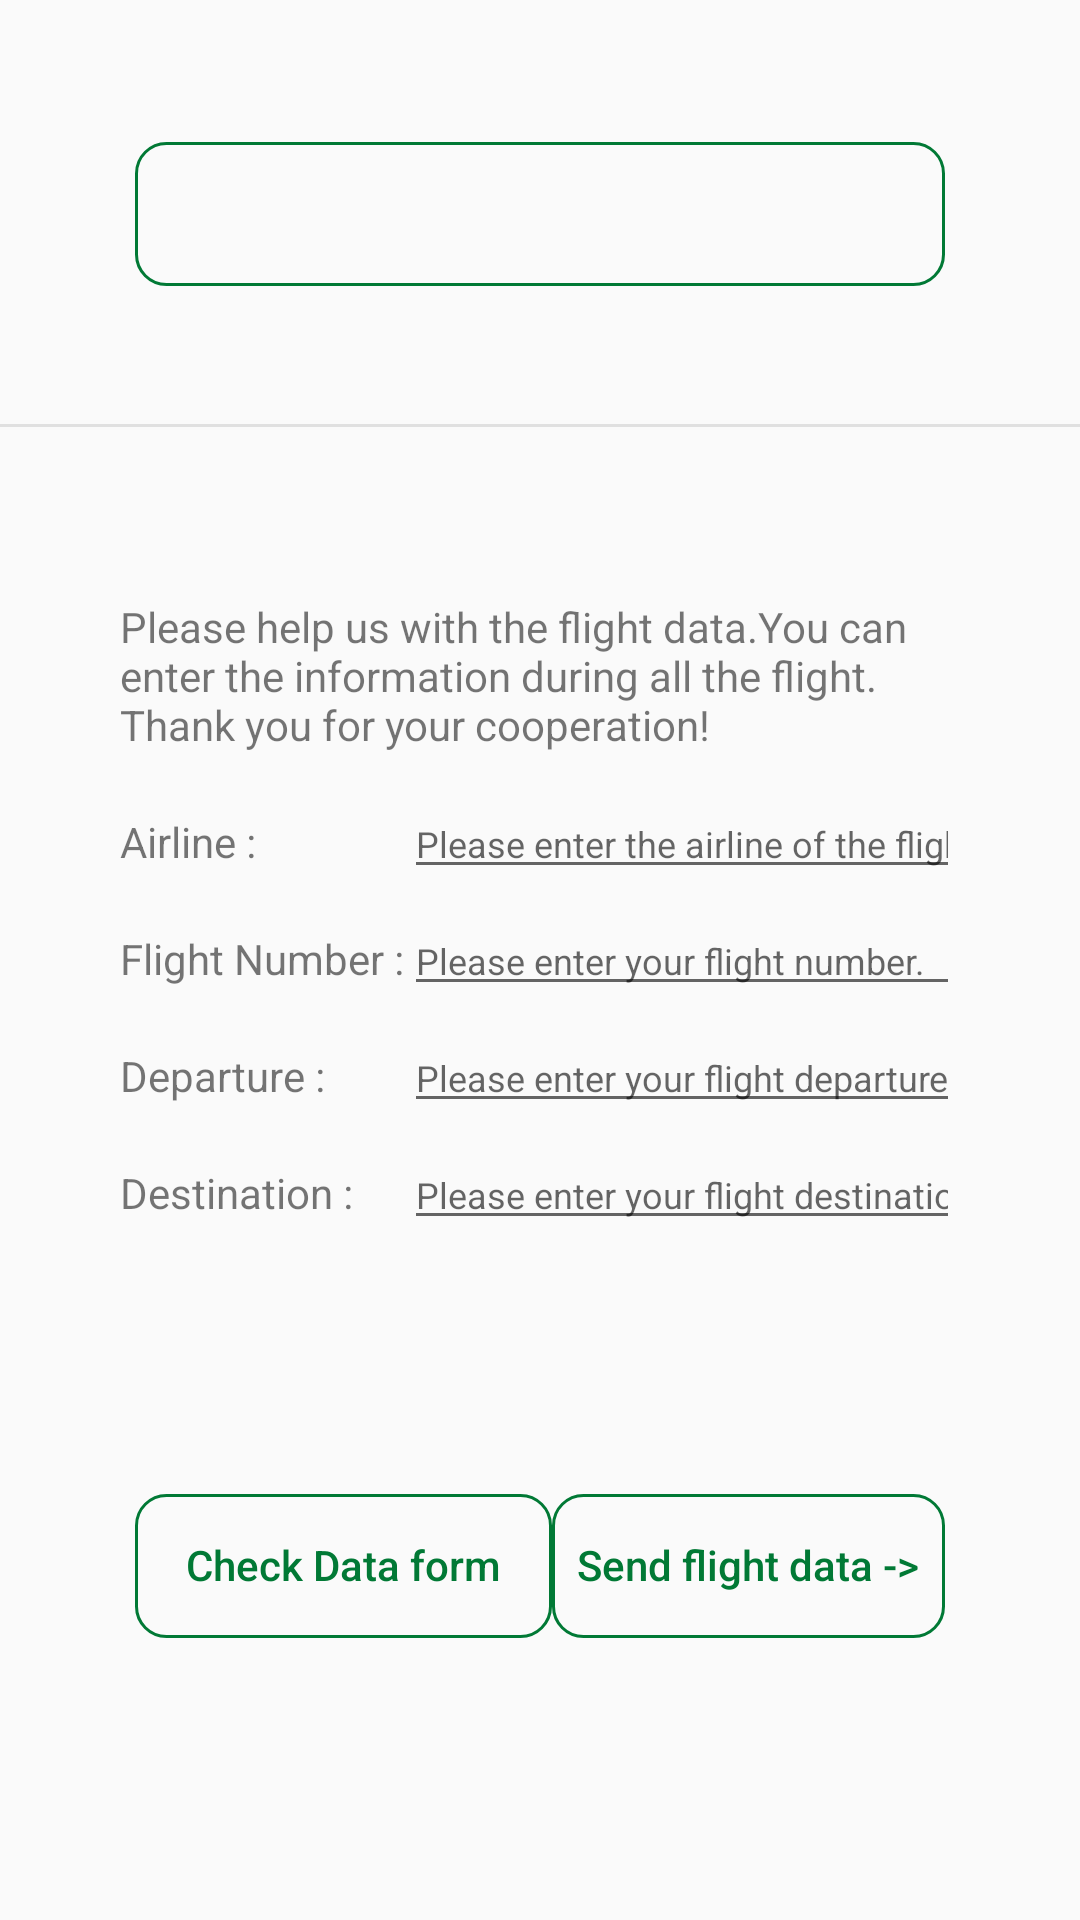

Android layout source for this screen:
<!-- AndroidManifest.xml: application theme AppTheme -->
<!-- res/layout/collect_data_activity.xml -->
<?xml version="1.0" encoding="utf-8"?>
<android.support.constraint.ConstraintLayout xmlns:android="http://schemas.android.com/apk/res/android"
    xmlns:app="http://schemas.android.com/apk/res-auto"
    xmlns:tools="http://schemas.android.com/tools"
    android:layout_width="match_parent"
    android:layout_height="match_parent"
    tools:layout_editor_absoluteY="25dp">

    <LinearLayout
        android:layout_width="match_parent"
        android:layout_height="match_parent"
        android:orientation="vertical"
        app:layout_constraintBottom_toBottomOf="parent"
        app:layout_constraintEnd_toEndOf="parent"
        app:layout_constraintHorizontal_bias="0.5"
        app:layout_constraintStart_toStartOf="parent"
        app:layout_constraintTop_toTopOf="parent">

        <android.support.constraint.ConstraintLayout
            android:id="@+id/ConsLayout1"
            android:layout_width="match_parent"
            android:layout_height="match_parent"
            android:layout_weight="3.5">

            <Button
                android:id="@+id/btStartM"
                style="@style/Widget.AppCompat.Button.ButtonBar.AlertDialog"
                android:layout_width="0dp"
                android:layout_height="wrap_content"
                android:layout_marginLeft="45dp"
                android:layout_marginRight="45dp"
                android:background="@drawable/border_line"
                android:onClick="monitoringClick"
                android:textAllCaps="false"
                app:layout_constraintBottom_toBottomOf="parent"
                app:layout_constraintEnd_toEndOf="parent"
                app:layout_constraintHorizontal_bias="0.5"
                app:layout_constraintStart_toStartOf="parent"
                app:layout_constraintTop_toTopOf="parent" />

            <View
                android:layout_width="0dp"
                android:layout_height="1dp"
                android:background="@drawable/shape_line"
                app:layout_constraintBottom_toBottomOf="parent"
                app:layout_constraintEnd_toEndOf="parent"
                app:layout_constraintStart_toStartOf="parent" />

        </android.support.constraint.ConstraintLayout>

        <android.support.constraint.ConstraintLayout
            android:id="@+id/ConsLayout2"
            android:layout_width="match_parent"
            android:layout_height="match_parent"
            android:layout_marginEnd="40dp"
            android:layout_marginLeft="40dp"
            android:layout_marginRight="40dp"
            android:layout_marginStart="40dp"
            android:layout_weight="2"
            app:layout_constraintBottom_toBottomOf="parent"
            app:layout_constraintEnd_toEndOf="parent"
            app:layout_constraintHorizontal_bias="0.666"
            app:layout_constraintStart_toStartOf="parent"
            app:layout_constraintTop_toBottomOf="@+id/ConsLayout1"
            app:layout_constraintVertical_bias="0.0">

            <TextView
                android:id="@+id/Airline"
                android:layout_width="wrap_content"
                android:layout_height="wrap_content"
                android:layout_marginTop="20dp"
                android:text="@string/Airline"
                app:layout_constraintLeft_toLeftOf="parent"
                app:layout_constraintTop_toBottomOf="@+id/AskDataText" />

            <TextView
                android:id="@+id/FlightNum"
                android:layout_width="wrap_content"
                android:layout_height="wrap_content"
                android:layout_marginTop="20dp"
                android:text="@string/FlightNum"
                app:layout_constraintLeft_toLeftOf="parent"
                app:layout_constraintTop_toBottomOf="@+id/Airline" />

            <TextView
                android:id="@+id/Departure"
                android:layout_width="wrap_content"
                android:layout_height="wrap_content"
                android:layout_marginTop="20dp"
                android:text="@string/Departure"
                app:layout_constraintLeft_toLeftOf="parent"
                app:layout_constraintTop_toBottomOf="@+id/FlightNum" />

            <TextView
                android:id="@+id/Destination"
                android:layout_width="wrap_content"
                android:layout_height="wrap_content"
                android:layout_marginTop="20dp"
                android:text="@string/Destination"
                app:layout_constraintLeft_toLeftOf="parent"
                app:layout_constraintTop_toBottomOf="@+id/Departure" />

            <EditText
                android:id="@+id/FlightNumText"
                android:layout_width="0dp"
                android:layout_height="wrap_content"
                android:hint="@string/FlightNumText"
                android:inputType="textCapCharacters"
                android:textSize="12sp"
                app:layout_constraintBaseline_toBaselineOf="@+id/FlightNum"
                app:layout_constraintLeft_toRightOf="@+id/FlightNum"
                app:layout_constraintRight_toRightOf="parent" />

            <EditText
                android:id="@+id/DepartureText"
                android:layout_width="0dp"
                android:layout_height="wrap_content"
                android:hint="@string/DepartureText"
                android:inputType="textCapCharacters"
                android:textSize="12sp"
                app:layout_constraintBaseline_toBaselineOf="@+id/Departure"
                app:layout_constraintLeft_toLeftOf="@+id/FlightNumText"
                app:layout_constraintRight_toRightOf="parent" />

            <EditText
                android:id="@+id/DestinationText"
                android:layout_width="0dp"
                android:layout_height="wrap_content"
                android:hint="@string/DestinationText"
                android:inputType="textCapCharacters"
                android:textSize="12sp"
                app:layout_constraintBaseline_toBaselineOf="@+id/Destination"
                app:layout_constraintLeft_toLeftOf="@+id/FlightNumText"
                app:layout_constraintRight_toRightOf="parent" />

            <EditText
                android:id="@+id/AirlineText"
                android:layout_width="0dp"
                android:layout_height="wrap_content"
                android:hint="@string/AirlineText"
                android:inputType="textCapCharacters"
                android:textSize="12sp"
                app:layout_constraintBaseline_toBaselineOf="@+id/Airline"
                app:layout_constraintLeft_toLeftOf="@+id/FlightNumText"
                app:layout_constraintRight_toRightOf="parent" />

            <TextView
                android:id="@+id/AskDataText"
                android:layout_width="280dp"
                android:layout_height="wrap_content"
                android:layout_marginTop="57dp"
                android:text="@string/AskData"
                app:layout_constraintEnd_toEndOf="parent"
                app:layout_constraintHorizontal_bias="0.5"
                app:layout_constraintStart_toStartOf="parent"
                app:layout_constraintTop_toTopOf="parent" />

        </android.support.constraint.ConstraintLayout>

        <android.support.constraint.ConstraintLayout
            android:id="@+id/ConsLayout3"
            android:layout_width="match_parent"
            android:layout_height="match_parent"
            android:layout_weight="3.5">

            <Button
                android:id="@+id/btCheck"
                style="@style/Widget.AppCompat.Button.ButtonBar.AlertDialog"
                android:layout_width="0dp"
                android:layout_height="wrap_content"
                android:layout_marginLeft="45dp"
                android:background="@drawable/border_line"
                android:text="@string/btCheck"
                android:textAllCaps="false"
                app:layout_constraintBaseline_toBaselineOf="@+id/btSendData"
                app:layout_constraintLeft_toLeftOf="parent"
                app:layout_constraintRight_toLeftOf="@+id/btSendData"
                app:layout_constraintTop_toTopOf="parent"
                android:layout_marginStart="45dp" />

            <Button
                android:id="@+id/btSendData"
                style="@style/Widget.AppCompat.Button.ButtonBar.AlertDialog"
                android:layout_width="131dp"
                android:layout_height="wrap_content"
                android:layout_marginRight="45dp"
                android:background="@drawable/border_line"
                android:onClick="onClick"
                android:text="@string/SendData"
                android:textAllCaps="false"
                app:layout_constraintRight_toRightOf="parent"
                app:layout_constraintTop_toTopOf="parent"
                android:layout_marginEnd="45dp" />
        </android.support.constraint.ConstraintLayout>
    </LinearLayout>

</android.support.constraint.ConstraintLayout>
<!-- resources referenced by this layout -->
<resources>
  <!-- drawable border_line (drawable) -->
  <?xml version="1.0" encoding="utf-8"?>
  <shape xmlns:android="http://schemas.android.com/apk/res/android" android:useLevel="false" >
      <solid android:color="@null"/> <padding android:left="1dip" android:right="1dip" android:bottom="1dip"/>
      <stroke android:width="1dip" android:color="@color/colorAccent" />
      
      <size android:width="15dip" android:height="15dip" />
      
      <corners android:topLeftRadius="10dip"
          android:topRightRadius="10dip"
          android:bottomRightRadius="10dip"
          android:bottomLeftRadius="10dip" />
  </shape>
  <!-- drawable shape_line (drawable) -->
  <?xml version="1.0" encoding="utf-8"?>
      <shape android:shape="rectangle"
          xmlns:android="http://schemas.android.com/apk/res/android">
          <solid android:color="#ffe0e0e0" />
      </shape>
  <string name="Airline">Airline : </string>
  <string name="AirlineText">Please enter the airline of the flight.</string>
  <string name="AskData">Please help us with the flight data.You can enter the information during all the flight.
          \nThank you for your cooperation!</string>
  <string name="Departure">Departure : </string>
  <string name="DepartureText">Please enter your flight departure. </string>
  <string name="Destination">Destination : </string>
  <string name="DestinationText">Please enter your flight destination. </string>
  <string name="FlightNum">Flight Number : </string>
  <string name="FlightNumText">Please enter your flight number. </string>
  <string name="SendData">Send flight data -&gt;</string>
  <string name="btCheck">Check Data form</string>
  <style name="AppTheme" parent="Base.Theme.AppCompat.Light.DarkActionBar">
          
          <item name="colorPrimary">@color/colorPrimary</item>
          <item name="colorPrimaryDark">@color/colorPrimaryDark</item>
          <item name="colorAccent">@color/colorAccent</item>
      </style>
  <color name="colorAccent">#017935</color>
  <color name="colorPrimary">#3F51B5</color>
  <color name="colorPrimaryDark">#303F9F</color>
</resources>
